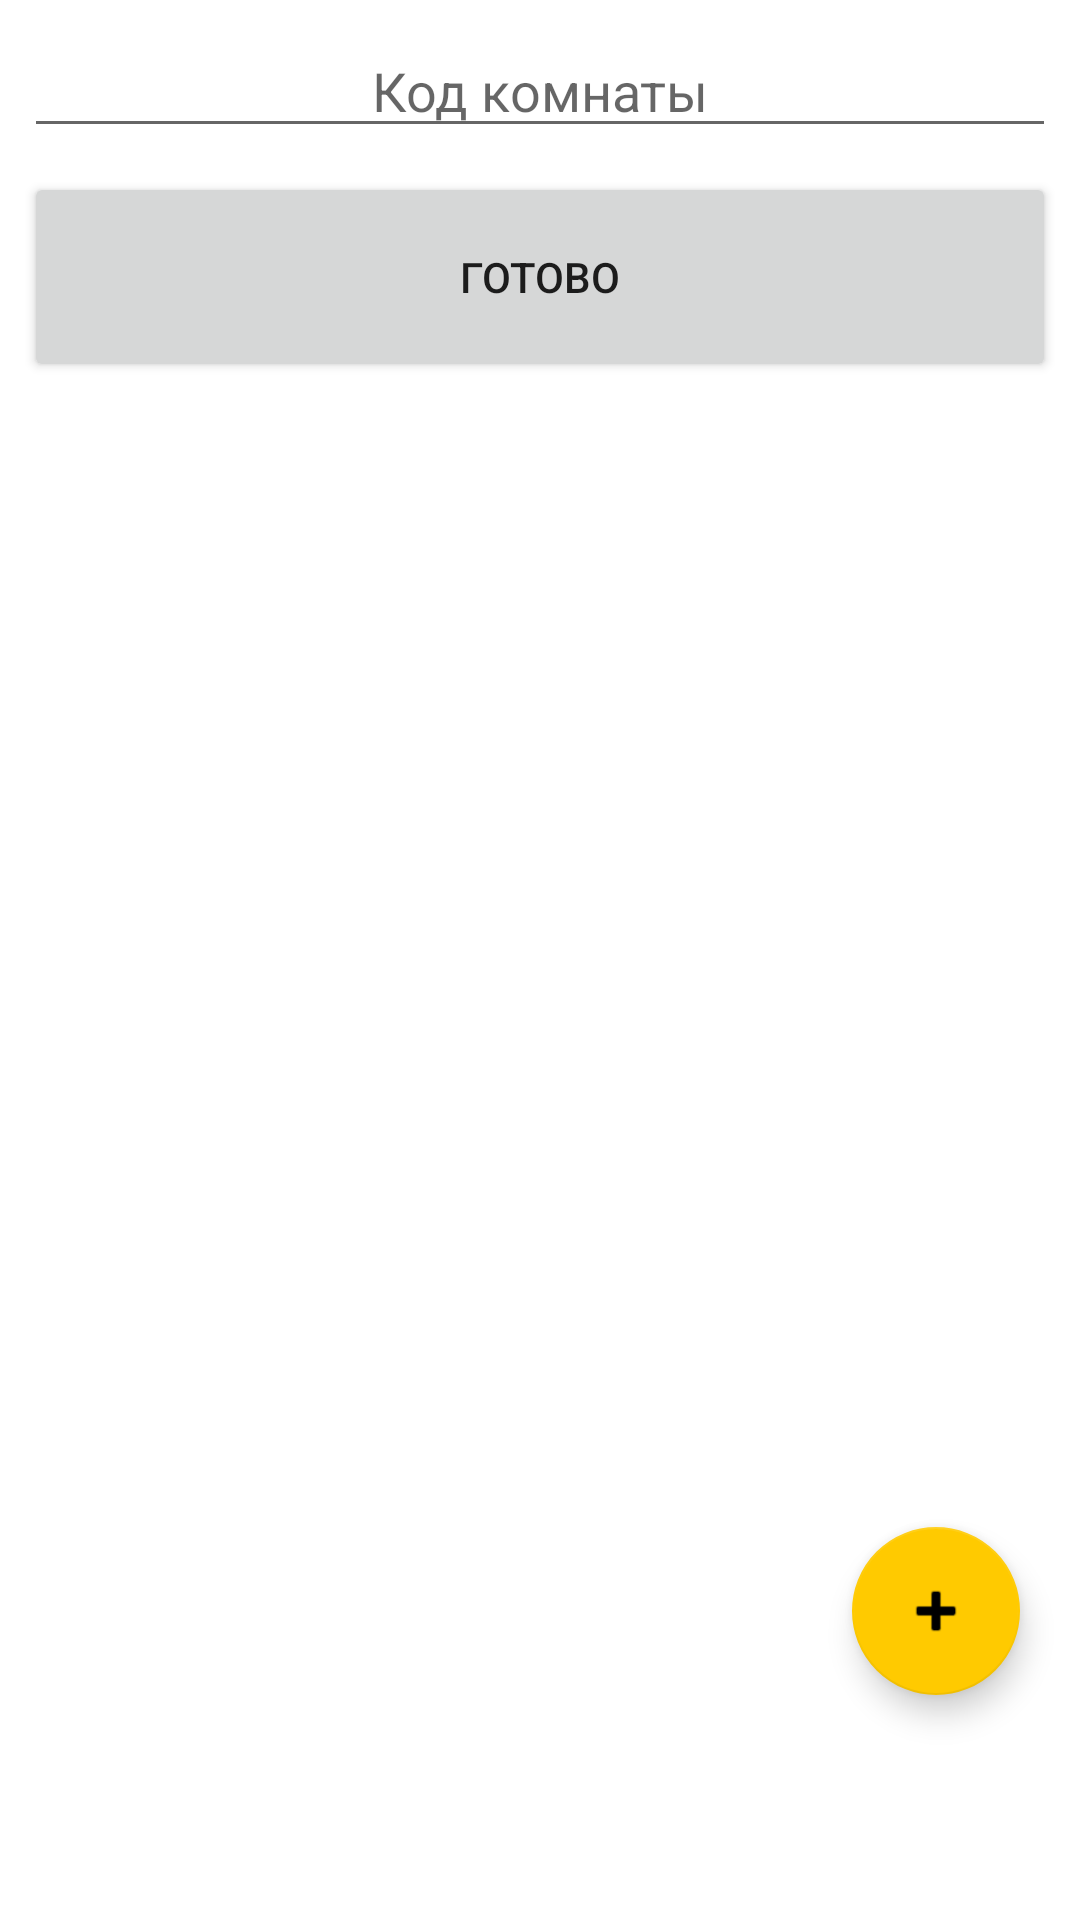

Produce the Android XML layout that renders to this screen, including the resource entries it uses.
<!-- AndroidManifest.xml: application theme Theme.CoolStoryGame -->
<!-- res/layout/fragment_room.xml -->
<?xml version="1.0" encoding="utf-8"?>
<androidx.constraintlayout.widget.ConstraintLayout xmlns:android="http://schemas.android.com/apk/res/android"
    xmlns:app="http://schemas.android.com/apk/res-auto"
    xmlns:tools="http://schemas.android.com/tools"
    android:layout_width="match_parent"
    android:layout_height="match_parent"
    tools:context=".ui.room.RoomFragment">

    <LinearLayout
        android:layout_width="match_parent"
        android:layout_height="match_parent"
        android:orientation="vertical"
        >

        <EditText
            android:id="@+id/editTextRoomId"
            android:layout_width="match_parent"
            android:layout_height="wrap_content"
            android:layout_marginStart="8dp"
            android:layout_marginTop="8dp"
            android:layout_marginEnd="8dp"
            android:ems="10"
            android:hint="Код комнаты"
            android:inputType="textPersonName"
            android:textAlignment="center" />

        <Button
            android:id="@+id/buttonRegister"
            android:layout_width="match_parent"
            android:layout_height="70dp"
            android:layout_marginStart="8dp"
            android:layout_marginTop="8dp"
            android:layout_marginEnd="8dp"
            android:text="Готово"
            android:textAlignment="center" />

        <TextView
            android:id="@+id/textStatus"
            android:layout_width="match_parent"
            android:layout_height="wrap_content"
            android:layout_marginStart="8dp"
            android:layout_marginTop="8dp"
            android:layout_marginEnd="8dp"
            android:textAlignment="center"
            android:textColor="#FF0000"
            android:textSize="20sp" />

    </LinearLayout>

    <com.google.android.material.floatingactionbutton.FloatingActionButton
        android:id="@+id/buttonCreateRoom"
        android:layout_width="wrap_content"
        android:layout_height="wrap_content"
        android:clickable="true"
        android:src="@android:drawable/ic_input_add"
        app:backgroundTint="#FFCA00"

        app:layout_constraintBottom_toBottomOf="parent"
        app:layout_constraintRight_toRightOf="parent"
        android:layout_marginEnd="20dp"
        android:layout_marginBottom="75dp" />

</androidx.constraintlayout.widget.ConstraintLayout>
<!-- resources referenced by this layout -->
<resources>
  <style name="Theme.CoolStoryGame" parent="Theme.MaterialComponents.DayNight.DarkActionBar">
          
          <item name="colorPrimary">@color/purple_500</item>
          <item name="colorPrimaryVariant">@color/purple_700</item>
          <item name="colorOnPrimary">@color/white</item>
          
          <item name="colorSecondary">@color/teal_200</item>
          <item name="colorSecondaryVariant">@color/teal_700</item>
          <item name="colorOnSecondary">@color/black</item>
          
          <item name="android:statusBarColor" tools:targetApi="l">?attr/colorPrimaryVariant</item>
          
      </style>
  <!-- not gathered from this repository: default colours our renderer supplied (Android Studio template values) -->
  <color name="purple_500">#FF6200EE</color>
  <color name="purple_700">#FF3700B3</color>
  <color name="teal_200">#FF03DAC5</color>
  <color name="teal_700">#FF018786</color>
  <color name="black">#FF000000</color>
  <color name="white">#FFFFFFFF</color>
</resources>
